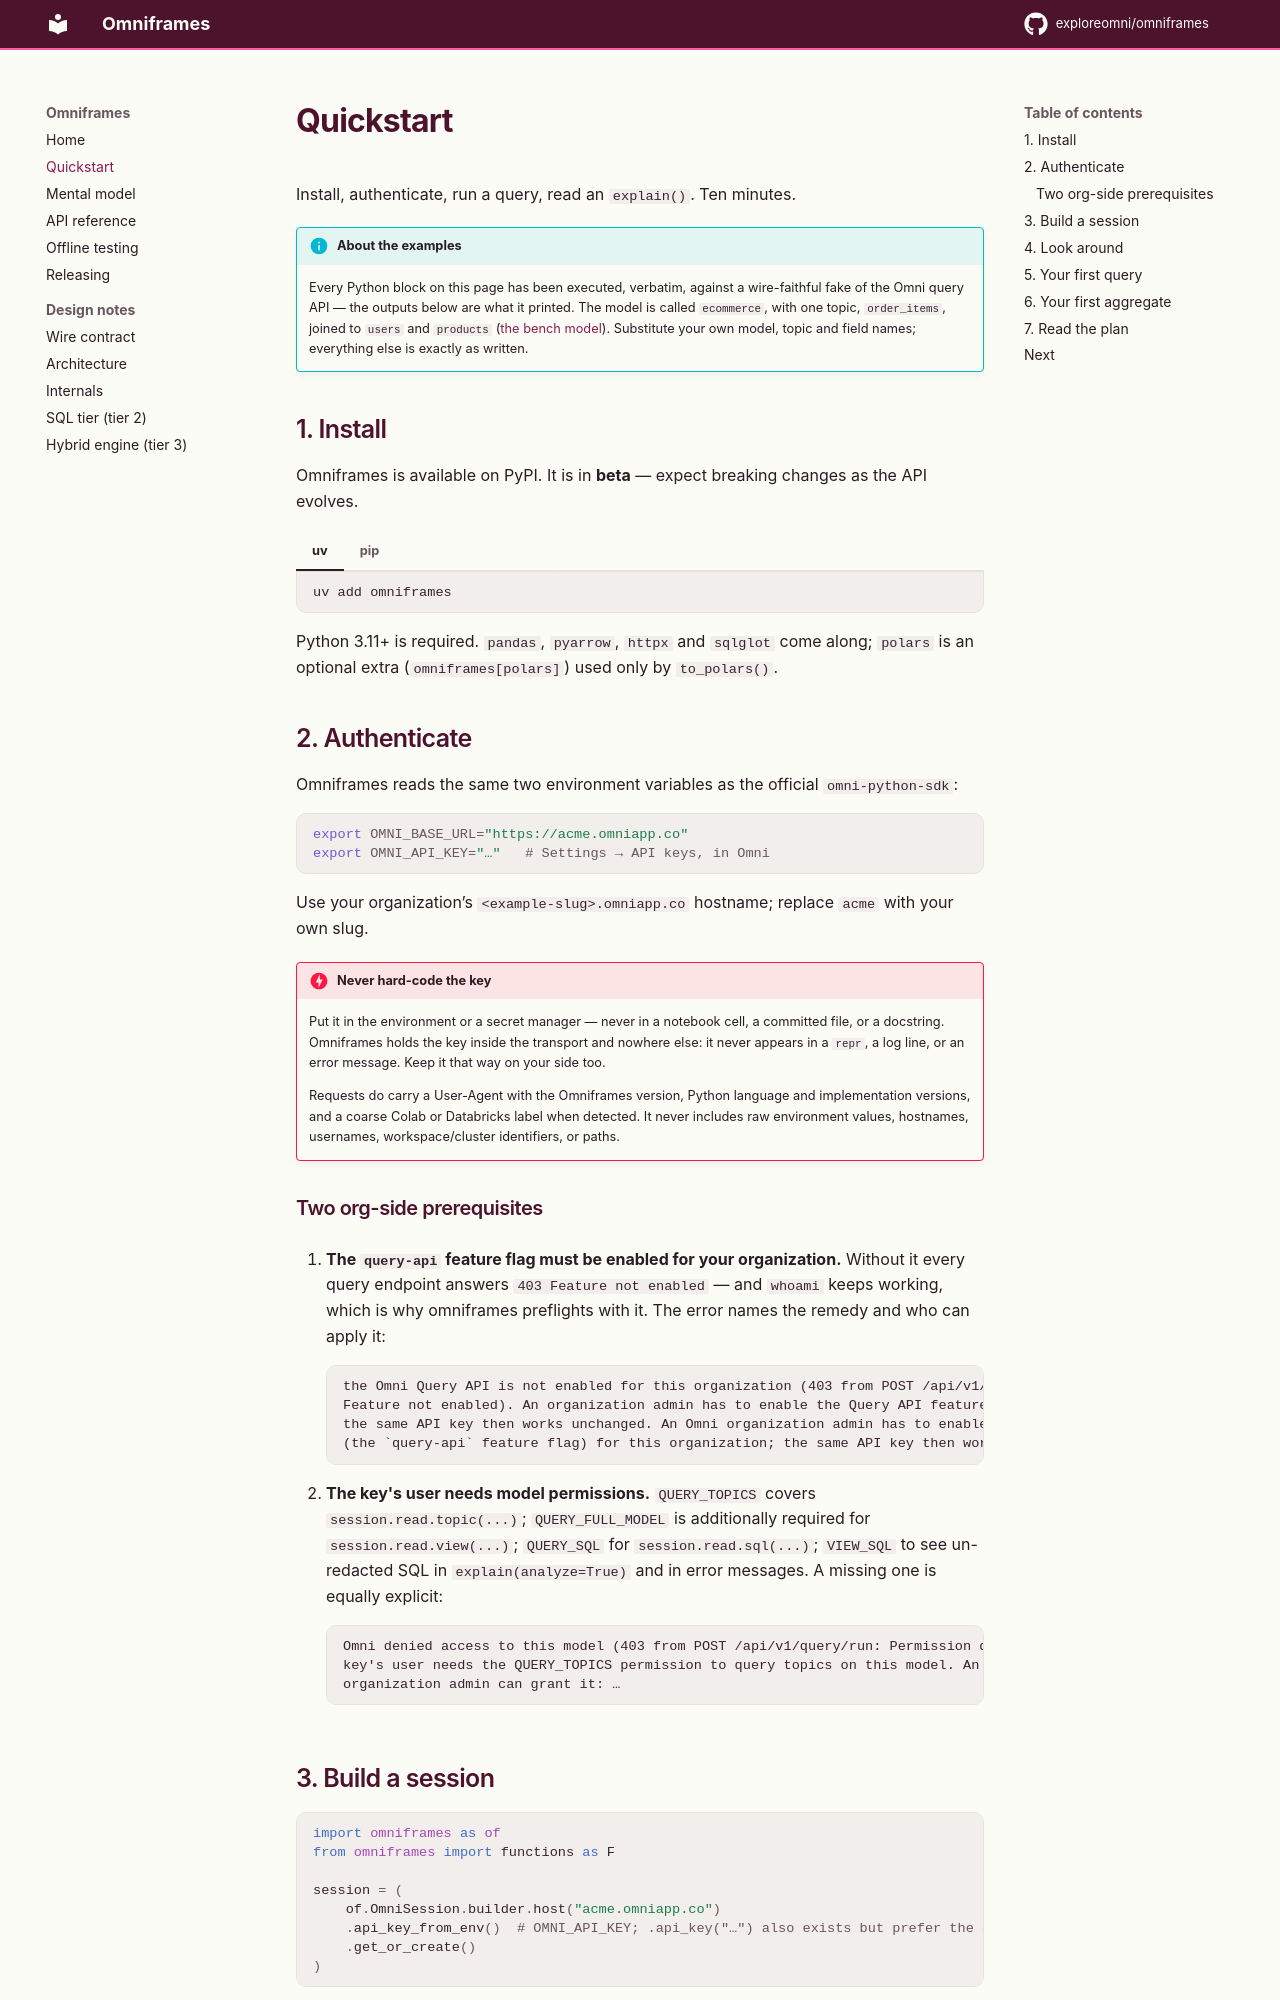

repository: exploreomni/omniframes · page: 0.1.0/quickstart/index.html · generator: mkdocs

# Quickstart

Install, authenticate, run a query, read an `explain()`. Ten minutes.

!!! info "About the examples"
    The query examples on this page have been executed, verbatim, against a wire-faithful fake of
    the Omni query API — the outputs below are what it printed. The model is called `ecommerce`,
    with one topic, `order_items`, joined to `users` and `products`
    ([the bench model](offline-testing.md)). Substitute your own model, topic and field names;
    everything else is exactly as written.

## 1. Install

Omniframes is available on PyPI. It is in **beta** — expect breaking changes as the API evolves.

=== "uv"

    ```bash
    uv add omniframes
    ```

=== "pip"

    ```bash
    pip install omniframes
    ```

Python 3.11+ is required. `pandas`, `pyarrow`, `httpx` and `sqlglot` come along; `polars` is an
optional extra (`omniframes[polars]`) used only by `to_polars()`.

## 2. Authenticate

Omniframes reads the same two environment variables as the official `omni-python-sdk`:

```bash
export OMNI_BASE_URL="https://acme.omniapp.co"
export OMNI_API_KEY="…"   # Settings → API keys, in Omni
```

Use your organization’s `<example-slug>.omniapp.co` hostname; replace `acme` with your own slug.

### Notebook secrets

For each credential, `get_or_create()` checks an explicit builder value, then `OMNI_BASE_URL`
or `OMNI_API_KEY` in the environment, then **one** notebook secret provider. It reads only
missing credentials. `.secrets(...)` configures that fallback without accessing any secrets;
passing `.transport(...)` skips credential resolution entirely.

The default `.secrets("auto")` recognizes a loaded Colab runtime or the current notebook's
`dbutils` object. If both are present, select a provider explicitly. Snowflake requires explicit
selection because we have not identified a supported notebook detector. Package
installation alone never selects a provider, and secret selection is independent of the
User-Agent runtime label.

Use `.secrets(None)` to disable notebook lookup. The `.base_url_from_env()` and
`.api_key_from_env()` helpers read **only** environment variables and fail immediately when
the requested variable is missing. For custom secret names, use `.secrets(api_key_name="my_key",
base_url_name="my_url")`; these names do not change the environment variable names.

#### Google Colab

In Colab, open **Secrets** (the key icon in the sidebar), add `OMNI_BASE_URL` with your Omni
organization URL and `OMNI_API_KEY` with your API key, and enable **Notebook access** for both.
The builder detects Colab and reads those secrets automatically:

```python
from omniframes import OmniSession

session = OmniSession.builder.get_or_create()
```

You can also supply `.host("acme.omniapp.co")` and store only `OMNI_API_KEY` in Secrets, or
select `.secrets("colab", api_key_name="my_omni_key")` explicitly. Automatic selection follows
the `"google.colab" in sys.modules` pattern in a
[Google-published notebook](https://github.com/GoogleCloudPlatform/generative-ai/blob/main/gemini/use-cases/media-generation/consistent_imagery_generation.ipynb).
This is a runtime hint, not a guarantee that Secrets is available; Colab Enterprise is excluded
from automatic selection.

Colab's published
[`userdata.get()`](https://github.com/googlecolab/colabtools/blob/main/google/colab/userdata.py)
contacts the notebook frontend, so secret lookup needs a connected Colab UI. If a secret is
missing, add it; if access is denied, enable **Notebook access**. When Secrets is unavailable,
configure the environment variables instead.

#### Databricks

Create a secret scope containing `OMNI_API_KEY`, grant the notebook's principal access, and
specify the scope:

```python
session = (
    OmniSession.builder.host("acme.omniapp.co").secrets("databricks", scope="omni").get_or_create()
)
```

Omniframes uses the notebook's existing `dbutils` and the published
[`dbutils.secrets.get(scope, key)`](https://docs.databricks.com/aws/en/dev-tools/databricks-utils#secrets-utility-dbutilssecrets)
API. It does not create an SDK client or try remote authentication. `.secrets(scope="omni")`
also works with automatic selection. The scope is required only when a missing credential
needs a secret lookup. Omit `.host(...)` to read `OMNI_BASE_URL` from the scope too.

The active IPython namespace lookup follows a
[Databricks-published pattern](https://docs.databricks.com/aws/en/dev-tools/databricks-connect-legacy#access-databricks-utilities),
also used by the [Databricks SDK](https://github.com/databricks/databricks-sdk-py/blob/main/databricks/sdk/runtime/__init__.py).
Finding `dbutils` is a capability hint; it does not guarantee secret access or a hosted runtime.
